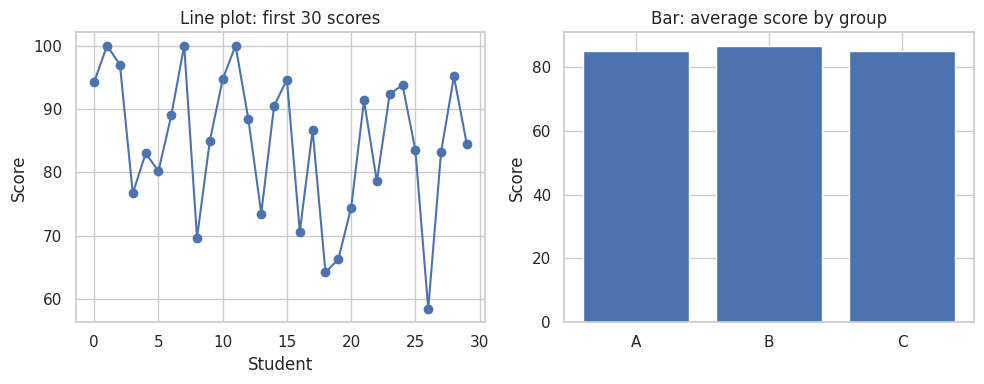
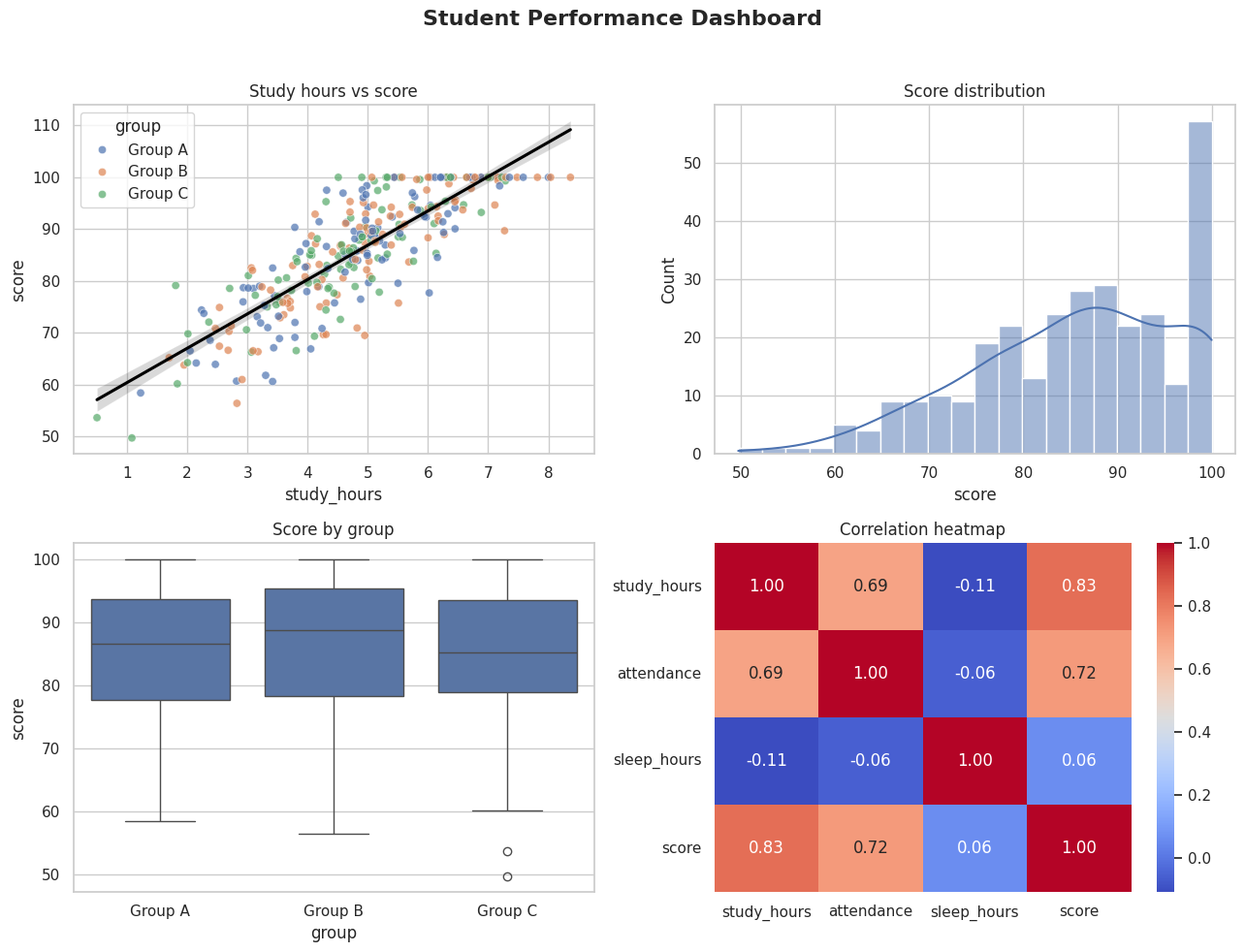
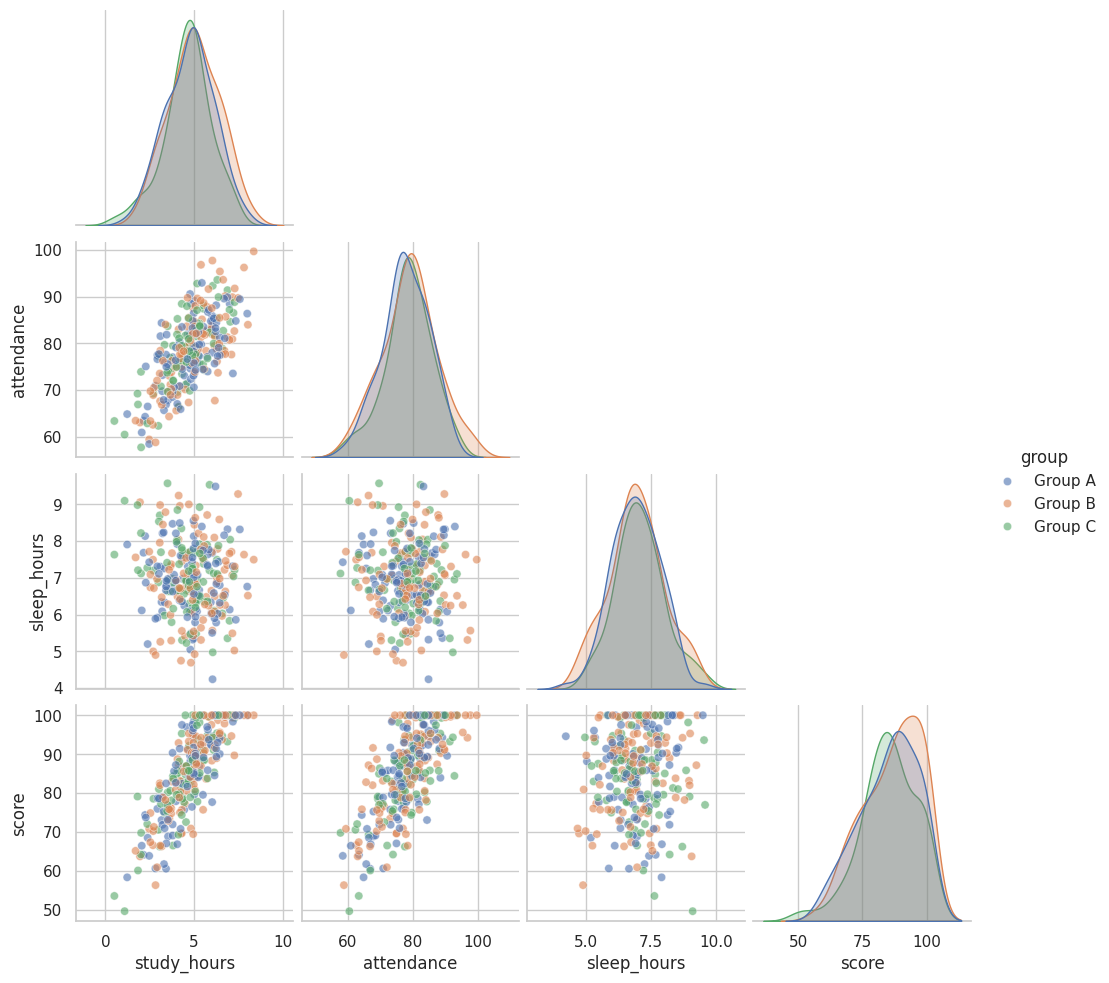

Write the Python code that produced these figures, in order.
"""Week 4: Data Visualization with Matplotlib and Seaborn
Basic plots, heatmap, pairplot, and a multi-panel dashboard.
Run: python week4_visualization_dashboard.py   (needs numpy, pandas, matplotlib, seaborn)
Outputs: dashboard.png, pairplot.png
"""
import numpy as np
import pandas as pd
import matplotlib
matplotlib.use("Agg")                 # save to file; works without a display
import matplotlib.pyplot as plt
import seaborn as sns

sns.set_theme(style="whitegrid")


def build_dataset(n=300, seed=7):
    rng = np.random.default_rng(seed)
    study_hours = rng.normal(5, 1.5, n).clip(0.5, 10)
    attendance = (60 + 4 * study_hours + rng.normal(0, 6, n)).clip(30, 100)
    sleep = rng.normal(7, 1, n).clip(4, 10)
    score = (20 + 6 * study_hours + 0.3 * attendance + 2 * sleep
             + rng.normal(0, 6, n)).clip(0, 100)
    group = rng.choice(["Group A", "Group B", "Group C"], n)
    return pd.DataFrame({"study_hours": study_hours, "attendance": attendance,
                         "sleep_hours": sleep, "score": score, "group": group})


def basic_plots(df):
    """Hands-on: Matplotlib basics."""
    fig, ax = plt.subplots(1, 2, figsize=(10, 4))
    ax[0].plot(df["score"].head(30).values, marker="o")
    ax[0].set(title="Line plot: first 30 scores", xlabel="Student", ylabel="Score")
    ax[1].bar(["A", "B", "C"], df.groupby("group")["score"].mean())
    ax[1].set(title="Bar: average score by group", ylabel="Score")
    fig.tight_layout()
    fig.savefig("basic_plots.png", dpi=120)
    plt.close(fig)


def dashboard(df):
    """Client project: dashboard showing feature relationships."""
    fig, axes = plt.subplots(2, 2, figsize=(13, 10))
    fig.suptitle("Student Performance Dashboard", fontsize=16, fontweight="bold")

    sns.scatterplot(data=df, x="study_hours", y="score", hue="group",
                    alpha=0.7, ax=axes[0, 0])
    sns.regplot(data=df, x="study_hours", y="score", scatter=False,
                color="black", ax=axes[0, 0])
    axes[0, 0].set_title("Study hours vs score")

    sns.histplot(data=df, x="score", bins=20, kde=True, ax=axes[0, 1])
    axes[0, 1].set_title("Score distribution")

    sns.boxplot(data=df, x="group", y="score", ax=axes[1, 0])
    axes[1, 0].set_title("Score by group")

    corr = df.drop(columns="group").corr()
    sns.heatmap(corr, annot=True, fmt=".2f", cmap="coolwarm", ax=axes[1, 1])
    axes[1, 1].set_title("Correlation heatmap")

    fig.tight_layout(rect=[0, 0, 1, 0.96])
    fig.savefig("dashboard.png", dpi=130)
    plt.close(fig)

    pp = sns.pairplot(df, hue="group", corner=True, plot_kws={"alpha": 0.6})
    pp.savefig("pairplot.png", dpi=100)
    plt.close("all")
    return corr


if __name__ == "__main__":
    data = build_dataset()
    basic_plots(data)
    corr = dashboard(data)
    print("Strongest correlation with score:")
    print(corr["score"].drop("score").sort_values(ascending=False).round(2))
    print("Saved: basic_plots.png, dashboard.png, pairplot.png")
